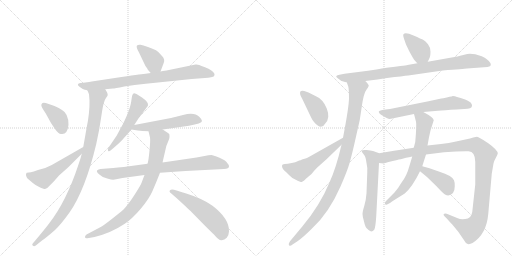
t = 0.00 s
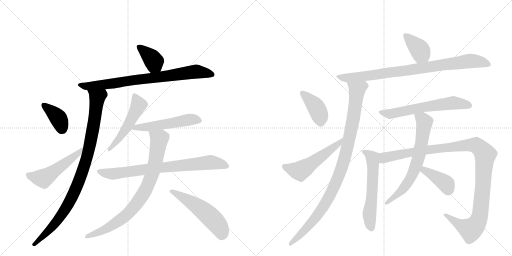
t = 3.07 s
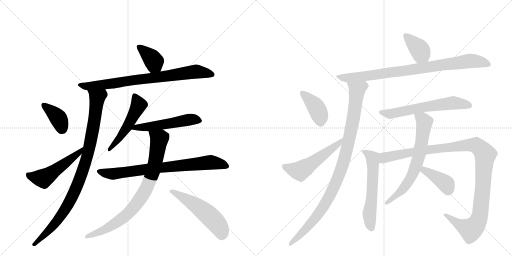
t = 6.14 s
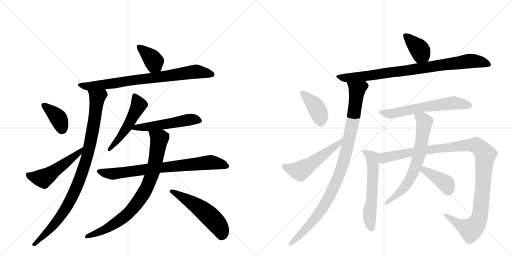
t = 9.22 s
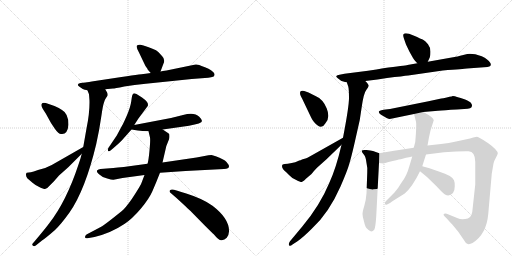
t = 12.29 s
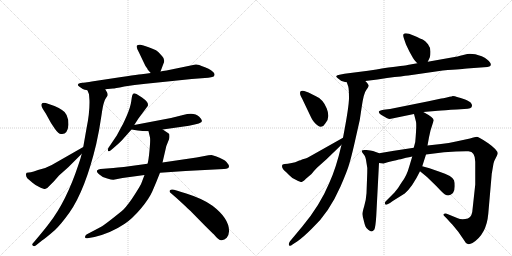
t = 15.36 s

The animated SVG that drew these frames (rendered in a browser with its animation timeline set to each time). Animation: 20 CSS @keyframes rules; one cycle of 15.36 s.

<svg version="1.1" viewBox="0 0 2048 1024" xmlns="http://www.w3.org/2000/svg">
  <g stroke="lightgray" stroke-dasharray="1,1" stroke-width="1" transform="scale(4, 4)">
    <line x1="0" y1="0" x2="256" y2="256"></line>
    <line x1="256" y1="0" x2="0" y2="256"></line>
    <line x1="128" y1="0" x2="128" y2="256"></line>
    <line x1="0" y1="128" x2="256" y2="128"></line>
    <line x1="256" y1="0" x2="512" y2="256"></line>
    <line x1="512" y1="0" x2="256" y2="256"></line>
    <line x1="384" y1="0" x2="384" y2="256"></line>
    <line x1="256" y1="128" x2="512" y2="128"></line>
  </g>
<g transform="scale(1, -1) translate(0, -850)">
   <style type="text/css">
    @keyframes keyframes0 {
      from {
       stroke: black;
       stroke-dashoffset: 376;
       stroke-width: 128;
       }
       55% {
       animation-timing-function: step-end;
       stroke: black;
       stroke-dashoffset: 0;
       stroke-width: 128;
       }
       to {
       stroke: black;
       stroke-width: 1024;
       }
       }
       #make-me-a-hanzi-animation-0 {
         animation: keyframes0 0.555990s both;
         animation-delay: 0.000000s;
         animation-timing-function: linear;
       }
    @keyframes keyframes1 {
      from {
       stroke: black;
       stroke-dashoffset: 782;
       stroke-width: 128;
       }
       72% {
       animation-timing-function: step-end;
       stroke: black;
       stroke-dashoffset: 0;
       stroke-width: 128;
       }
       to {
       stroke: black;
       stroke-width: 1024;
       }
       }
       #make-me-a-hanzi-animation-1 {
         animation: keyframes1 0.886393s both;
         animation-delay: 0.555990s;
         animation-timing-function: linear;
       }
    @keyframes keyframes2 {
      from {
       stroke: black;
       stroke-dashoffset: 954;
       stroke-width: 128;
       }
       76% {
       animation-timing-function: step-end;
       stroke: black;
       stroke-dashoffset: 0;
       stroke-width: 128;
       }
       to {
       stroke: black;
       stroke-width: 1024;
       }
       }
       #make-me-a-hanzi-animation-2 {
         animation: keyframes2 1.026367s both;
         animation-delay: 1.442383s;
         animation-timing-function: linear;
       }
    @keyframes keyframes3 {
      from {
       stroke: black;
       stroke-dashoffset: 377;
       stroke-width: 128;
       }
       55% {
       animation-timing-function: step-end;
       stroke: black;
       stroke-dashoffset: 0;
       stroke-width: 128;
       }
       to {
       stroke: black;
       stroke-width: 1024;
       }
       }
       #make-me-a-hanzi-animation-3 {
         animation: keyframes3 0.556803s both;
         animation-delay: 2.468750s;
         animation-timing-function: linear;
       }
    @keyframes keyframes4 {
      from {
       stroke: black;
       stroke-dashoffset: 516;
       stroke-width: 128;
       }
       63% {
       animation-timing-function: step-end;
       stroke: black;
       stroke-dashoffset: 0;
       stroke-width: 128;
       }
       to {
       stroke: black;
       stroke-width: 1024;
       }
       }
       #make-me-a-hanzi-animation-4 {
         animation: keyframes4 0.669922s both;
         animation-delay: 3.025553s;
         animation-timing-function: linear;
       }
    @keyframes keyframes5 {
      from {
       stroke: black;
       stroke-dashoffset: 511;
       stroke-width: 128;
       }
       62% {
       animation-timing-function: step-end;
       stroke: black;
       stroke-dashoffset: 0;
       stroke-width: 128;
       }
       to {
       stroke: black;
       stroke-width: 1024;
       }
       }
       #make-me-a-hanzi-animation-5 {
         animation: keyframes5 0.665853s both;
         animation-delay: 3.695475s;
         animation-timing-function: linear;
       }
    @keyframes keyframes6 {
      from {
       stroke: black;
       stroke-dashoffset: 528;
       stroke-width: 128;
       }
       63% {
       animation-timing-function: step-end;
       stroke: black;
       stroke-dashoffset: 0;
       stroke-width: 128;
       }
       to {
       stroke: black;
       stroke-width: 1024;
       }
       }
       #make-me-a-hanzi-animation-6 {
         animation: keyframes6 0.679688s both;
         animation-delay: 4.361328s;
         animation-timing-function: linear;
       }
    @keyframes keyframes7 {
      from {
       stroke: black;
       stroke-dashoffset: 771;
       stroke-width: 128;
       }
       72% {
       animation-timing-function: step-end;
       stroke: black;
       stroke-dashoffset: 0;
       stroke-width: 128;
       }
       to {
       stroke: black;
       stroke-width: 1024;
       }
       }
       #make-me-a-hanzi-animation-7 {
         animation: keyframes7 0.877441s both;
         animation-delay: 5.041016s;
         animation-timing-function: linear;
       }
    @keyframes keyframes8 {
      from {
       stroke: black;
       stroke-dashoffset: 820;
       stroke-width: 128;
       }
       73% {
       animation-timing-function: step-end;
       stroke: black;
       stroke-dashoffset: 0;
       stroke-width: 128;
       }
       to {
       stroke: black;
       stroke-width: 1024;
       }
       }
       #make-me-a-hanzi-animation-8 {
         animation: keyframes8 0.917318s both;
         animation-delay: 5.918457s;
         animation-timing-function: linear;
       }
    @keyframes keyframes9 {
      from {
       stroke: black;
       stroke-dashoffset: 531;
       stroke-width: 128;
       }
       63% {
       animation-timing-function: step-end;
       stroke: black;
       stroke-dashoffset: 0;
       stroke-width: 128;
       }
       to {
       stroke: black;
       stroke-width: 1024;
       }
       }
       #make-me-a-hanzi-animation-9 {
         animation: keyframes9 0.682129s both;
         animation-delay: 6.835775s;
         animation-timing-function: linear;
       }
    @keyframes keyframes10 {
      from {
       stroke: black;
       stroke-dashoffset: 384;
       stroke-width: 128;
       }
       56% {
       animation-timing-function: step-end;
       stroke: black;
       stroke-dashoffset: 0;
       stroke-width: 128;
       }
       to {
       stroke: black;
       stroke-width: 1024;
       }
       }
       #make-me-a-hanzi-animation-10 {
         animation: keyframes10 0.562500s both;
         animation-delay: 7.517904s;
         animation-timing-function: linear;
       }
    @keyframes keyframes11 {
      from {
       stroke: black;
       stroke-dashoffset: 864;
       stroke-width: 128;
       }
       74% {
       animation-timing-function: step-end;
       stroke: black;
       stroke-dashoffset: 0;
       stroke-width: 128;
       }
       to {
       stroke: black;
       stroke-width: 1024;
       }
       }
       #make-me-a-hanzi-animation-11 {
         animation: keyframes11 0.953125s both;
         animation-delay: 8.080404s;
         animation-timing-function: linear;
       }
    @keyframes keyframes12 {
      from {
       stroke: black;
       stroke-dashoffset: 989;
       stroke-width: 128;
       }
       76% {
       animation-timing-function: step-end;
       stroke: black;
       stroke-dashoffset: 0;
       stroke-width: 128;
       }
       to {
       stroke: black;
       stroke-width: 1024;
       }
       }
       #make-me-a-hanzi-animation-12 {
         animation: keyframes12 1.054850s both;
         animation-delay: 9.033529s;
         animation-timing-function: linear;
       }
    @keyframes keyframes13 {
      from {
       stroke: black;
       stroke-dashoffset: 398;
       stroke-width: 128;
       }
       56% {
       animation-timing-function: step-end;
       stroke: black;
       stroke-dashoffset: 0;
       stroke-width: 128;
       }
       to {
       stroke: black;
       stroke-width: 1024;
       }
       }
       #make-me-a-hanzi-animation-13 {
         animation: keyframes13 0.573893s both;
         animation-delay: 10.088379s;
         animation-timing-function: linear;
       }
    @keyframes keyframes14 {
      from {
       stroke: black;
       stroke-dashoffset: 530;
       stroke-width: 128;
       }
       63% {
       animation-timing-function: step-end;
       stroke: black;
       stroke-dashoffset: 0;
       stroke-width: 128;
       }
       to {
       stroke: black;
       stroke-width: 1024;
       }
       }
       #make-me-a-hanzi-animation-14 {
         animation: keyframes14 0.681315s both;
         animation-delay: 10.662272s;
         animation-timing-function: linear;
       }
    @keyframes keyframes15 {
      from {
       stroke: black;
       stroke-dashoffset: 613;
       stroke-width: 128;
       }
       67% {
       animation-timing-function: step-end;
       stroke: black;
       stroke-dashoffset: 0;
       stroke-width: 128;
       }
       to {
       stroke: black;
       stroke-width: 1024;
       }
       }
       #make-me-a-hanzi-animation-15 {
         animation: keyframes15 0.748861s both;
         animation-delay: 11.343587s;
         animation-timing-function: linear;
       }
    @keyframes keyframes16 {
      from {
       stroke: black;
       stroke-dashoffset: 584;
       stroke-width: 128;
       }
       66% {
       animation-timing-function: step-end;
       stroke: black;
       stroke-dashoffset: 0;
       stroke-width: 128;
       }
       to {
       stroke: black;
       stroke-width: 1024;
       }
       }
       #make-me-a-hanzi-animation-16 {
         animation: keyframes16 0.725260s both;
         animation-delay: 12.092448s;
         animation-timing-function: linear;
       }
    @keyframes keyframes17 {
      from {
       stroke: black;
       stroke-dashoffset: 1133;
       stroke-width: 128;
       }
       79% {
       animation-timing-function: step-end;
       stroke: black;
       stroke-dashoffset: 0;
       stroke-width: 128;
       }
       to {
       stroke: black;
       stroke-width: 1024;
       }
       }
       #make-me-a-hanzi-animation-17 {
         animation: keyframes17 1.172038s both;
         animation-delay: 12.817708s;
         animation-timing-function: linear;
       }
    @keyframes keyframes18 {
      from {
       stroke: black;
       stroke-dashoffset: 673;
       stroke-width: 128;
       }
       69% {
       animation-timing-function: step-end;
       stroke: black;
       stroke-dashoffset: 0;
       stroke-width: 128;
       }
       to {
       stroke: black;
       stroke-width: 1024;
       }
       }
       #make-me-a-hanzi-animation-18 {
         animation: keyframes18 0.797689s both;
         animation-delay: 13.989746s;
         animation-timing-function: linear;
       }
    @keyframes keyframes19 {
      from {
       stroke: black;
       stroke-dashoffset: 393;
       stroke-width: 128;
       }
       56% {
       animation-timing-function: step-end;
       stroke: black;
       stroke-dashoffset: 0;
       stroke-width: 128;
       }
       to {
       stroke: black;
       stroke-width: 1024;
       }
       }
       #make-me-a-hanzi-animation-19 {
         animation: keyframes19 0.569824s both;
         animation-delay: 14.787435s;
         animation-timing-function: linear;
       }
</style>
<path d="M 642 564 L 654 596 Q 662 612 648 626 Q 635 643 624 649 Q 612 655 592 662 Q 571 669 562 671 Q 552 672 548 668 Q 543 663 556 640 L 576 598 Q 582 583 589 576 Q 591 571 594 568 L 603 558 C 623 536 631 536 642 564 Z" fill="lightgray"></path> 
<path d="M 782 592 L 666 568 Q 663 568 642 564 L 603 558 L 582 555 Q 576 555 486 542 L 380 526 Q 352 521 342 520 L 322 518 Q 303 514 318 503 Q 332 492 339 491 Q 346 490 350 488 L 421 493 L 452 496 Q 457 496 497 504 Q 537 511 583 515 L 767 534 L 833 539 Q 846 541 852 543 Q 857 544 858 551 Q 859 558 844 569 Q 836 576 820 581 Q 804 586 797 590 Q 789 593 782 592 Z" fill="lightgray"></path> 
<path d="M 350 488 L 356 473 L 358 447 Q 359 398 346 336 L 333 262 L 327 235 Q 322 214 314 192 Q 265 44 197 -43 Q 183 -62 152 -99 L 136 -118 Q 125 -128 131 -132 Q 136 -137 143 -132 L 168 -112 Q 181 -104 220 -70 Q 245 -46 278 0 Q 341 90 385 274 Q 398 333 405 383 Q 412 432 416 440 Q 417 448 424 458 L 430 467 Q 432 472 429 479 L 421 493 C 408 520 341 517 350 488 Z" fill="lightgray"></path> 
<path d="M 218 426 L 183 438 Q 170 440 168 436 Q 161 430 172 413 L 183 396 L 204 358 L 220 334 Q 234 314 244 314 Q 270 310 274 351 Q 274 396 248 410 Q 237 419 218 426 Z" fill="lightgray"></path> 
<path d="M 333 262 L 207 190 Q 184 177 152 170 L 135 164 Q 122 160 115 160 Q 108 160 107 159 Q 100 152 109 137 L 130 119 Q 140 110 157 102 Q 174 94 180 94 L 189 98 L 215 124 L 236 148 L 273 181 L 327 235 C 348 256 359 277 333 262 Z" fill="lightgray"></path> 
<path d="M 537 350 L 553 375 L 585 418 Q 592 426 592 429 Q 594 442 568 460 L 546 474 Q 536 478 534 476 Q 531 473 530 471 Q 528 468 525 445 Q 522 422 507 387 Q 491 351 489 349 L 467 308 L 436 262 Q 428 252 432 247 Q 436 242 442 248 L 454 258 Q 471 272 486 287 L 526 332 L 537 350 Z" fill="lightgray"></path> 
<path d="M 651 332 L 756 347 Q 808 356 808 366 Q 808 372 797 383 Q 777 403 732 390 L 684 378 L 537 350 C 508 344 496 337 526 332 L 551 328 Q 568 326 594 325 L 651 332 Z" fill="lightgray"></path> 
<path d="M 490 138 L 578 150 L 640 159 L 742 166 L 896 174 Q 916 176 916 184 Q 916 191 906 202 Q 896 213 863 225 L 846 230 Q 835 230 818 226 L 786 220 L 650 200 L 590 195 L 524 186 Q 461 178 440 177 L 402 174 Q 393 173 389 169 Q 384 164 396 153 Q 408 141 429 136 Q 449 130 454 131 L 490 138 Z" fill="lightgray"></path> 
<path d="M 578 150 L 567 121 Q 563 109 539 72 Q 515 34 494 12 Q 478 -2 446 -27 Q 413 -53 401 -59 L 346 -88 Q 340 -93 340 -98 Q 340 -105 350 -103 L 378 -98 Q 444 -82 499 -45 Q 529 -25 563 15 Q 596 54 610 86 Q 624 118 640 159 L 650 200 L 663 256 Q 664 265 671 280 Q 678 294 678 302 Q 678 310 677 314 Q 675 317 666 322 L 651 332 C 626 349 587 354 594 325 L 600 300 Q 602 290 598 248 Q 594 205 590 195 L 578 150 Z" fill="lightgray"></path> 
<path d="M 684 77 L 706 58 Q 766 3 766 2 L 818 -51 Q 853 -86 854 -86 Q 876 -113 887 -111 Q 898 -110 907 -101 Q 915 -93 916 -76 Q 918 -25 850 27 Q 812 55 745 76 Q 715 86 713 86 L 696 91 Q 685 94 680 89 Q 675 84 684 77 Z" fill="lightgray"></path> 
<path d="M 1711 603 L 1719 620 Q 1722 626 1722 643 Q 1722 660 1712 673 Q 1701 686 1694 690 Q 1686 694 1654 708 Q 1621 722 1614 713 Q 1611 710 1616 695 L 1624 672 L 1638 643 L 1652 618 Q 1656 610 1669 597 C 1690 576 1698 576 1711 603 Z" fill="lightgray"></path> 
<path d="M 1461 526 L 1510 532 L 1548 538 Q 1615 546 1633 548 L 1771 568 Q 1857 575 1868 576 L 1936 581 Q 1953 582 1957 584 Q 1962 585 1963 590 Q 1964 595 1960 600 Q 1953 612 1927 625 Q 1890 638 1869 634 L 1853 630 Q 1825 623 1818 622 L 1711 603 L 1669 597 L 1630 590 Q 1621 588 1533 577 Q 1509 572 1472 567 L 1378 555 L 1358 551 Q 1348 550 1345.5 546.5 Q 1343 543 1350 538.5 Q 1357 534 1361.5 529.5 Q 1366 525 1370 525 L 1380 522 Q 1386 521 1387 521 L 1461 526 Z" fill="lightgray"></path> 
<path d="M 1387 521 L 1393 504 Q 1396 492 1396 458 Q 1396 424 1372 299 L 1366 271 Q 1345 179 1317 118 Q 1280 29 1210 -55 L 1160 -115 Q 1152 -127 1157 -132 Q 1161 -136 1170 -128 L 1190 -115 Q 1214 -98 1248 -64 Q 1315 -3 1362 104 Q 1389 166 1397 194 Q 1405 221 1416 268 L 1439 370 L 1447 423 Q 1455 478 1465 490 Q 1474 501 1475 507 Q 1475 512 1461 526 C 1444 550 1378 550 1387 521 Z" fill="lightgray"></path> 
<path d="M 1217 486 Q 1209 489 1204 486 Q 1200 485 1200 478 Q 1200 471 1204 464 Q 1208 457 1214 444 L 1245 379 Q 1251 367 1256 362 Q 1285 327 1301 356 Q 1322 378 1307 416 Q 1292 454 1260 467 L 1234 480 L 1217 486 Z" fill="lightgray"></path> 
<path d="M 1372 299 L 1246 228 Q 1229 218 1222 216 Q 1214 214 1208 212 Q 1202 209 1197 208 Q 1192 206 1188 204 Q 1184 202 1167 198 Q 1149 194 1139 194 Q 1128 194 1128 186 Q 1128 174 1144 162 Q 1146 161 1156 150 Q 1166 138 1185 130 Q 1203 121 1207 122 Q 1217 127 1220 131 Q 1222 134 1226 137 L 1246 154 Q 1258 169 1268 179 L 1306 213 L 1366 271 C 1388 292 1398 314 1372 299 Z" fill="lightgray"></path> 
<path d="M 1693 402 L 1752 407 Q 1776 409 1827 412 L 1857 414 Q 1888 414 1888 427 Q 1889 431 1884.5 437.5 Q 1880 444 1860.5 452 Q 1841 460 1828 462 Q 1820 466 1811 466 Q 1808 464 1798 463 L 1787 460 Q 1771 456 1765 456 L 1714 445 L 1560 414 L 1534 411 Q 1515 408 1515 403 Q 1515 398 1524 391 Q 1551 374 1559 374 L 1656 394 L 1693 402 Z" fill="lightgray"></path> 
<path d="M 1517 237 L 1492 246 Q 1483 248 1466 250 Q 1449 251 1448 248 Q 1446 244 1448 242 Q 1449 239 1456 231 Q 1463 223 1466 198 Q 1471 177 1469 159 L 1466 77 Q 1464 48 1457 26 Q 1450 3 1450 -6 Q 1450 -14 1455 -32 Q 1459 -50 1462 -56 Q 1464 -62 1473 -69 Q 1481 -76 1486 -76 Q 1491 -76 1497 -69 Q 1502 -61 1505 -14 L 1516 198 C 1518 228 1518 237 1517 237 Z" fill="lightgray"></path> 
<path d="M 1889 2 Q 1884 -26 1861 -26 Q 1842 -28 1831 -23 L 1787 -5 Q 1779 -2 1775 -6 Q 1773 -10 1777 -14 L 1787 -24 Q 1801 -40 1810 -49 L 1833 -77 L 1857 -112 Q 1864 -126 1871 -126 Q 1879 -128 1890 -122 Q 1946 -87 1953 -6 L 1967 155 L 1974 196 Q 1976 206 1984 220 Q 1991 234 1991 236 Q 1991 250 1953 277 Q 1915 303 1908 303 Q 1901 303 1880 296 L 1824 284 Q 1796 278 1764 274 L 1710 268 L 1655 259 L 1583 248 Q 1580 248 1576 247 L 1517 237 C 1487 232 1486 197 1516 198 L 1534 196 L 1554 202 Q 1591 211 1603 213 L 1624 219 Q 1630 220 1636 221 L 1649 224 L 1704 232 L 1776 241 L 1824 244 Q 1862 246 1874 245 Q 1901 243 1901 203 L 1901 112 L 1889 2 Z" fill="lightgray"></path> 
<path d="M 1710 268 L 1716 301 L 1722 328 L 1735 369 Q 1735 380 1693 402 C 1667 416 1649 423 1656 394 L 1664 363 Q 1667 350 1661 282 L 1655 259 L 1649 224 L 1637 184 Q 1627 146 1605 118 Q 1593 97 1578 80 L 1544 46 Q 1538 40 1540 35 Q 1541 29 1548 32 L 1560 38 L 1571 46 L 1619 76 Q 1650 103 1680 165 L 1689 185 L 1704 232 L 1710 268 Z" fill="lightgray"></path> 
<path d="M 1680 165 L 1708 142 L 1746 105 Q 1775 74 1780 72 Q 1797 62 1812 78 Q 1819 87 1819 105 Q 1819 122 1816 129 Q 1807 148 1758 163 L 1718 177 L 1689 185 C 1660 193 1657 184 1680 165 Z" fill="lightgray"></path> 
      <clipPath id="make-me-a-hanzi-clip-0">
      <path d="M 642 564 L 654 596 Q 662 612 648 626 Q 635 643 624 649 Q 612 655 592 662 Q 571 669 562 671 Q 552 672 548 668 Q 543 663 556 640 L 576 598 Q 582 583 589 576 Q 591 571 594 568 L 603 558 C 623 536 631 536 642 564 Z" fill="lightgray"></path>
      </clipPath>
      <path clip-path="url(#make-me-a-hanzi-clip-0)" d="M 556 663 L 607 617 L 634 573 " fill="none" id="make-me-a-hanzi-animation-0" stroke-dasharray="248 496" stroke-linecap="round"></path>

      <clipPath id="make-me-a-hanzi-clip-1">
      <path d="M 782 592 L 666 568 Q 663 568 642 564 L 603 558 L 582 555 Q 576 555 486 542 L 380 526 Q 352 521 342 520 L 322 518 Q 303 514 318 503 Q 332 492 339 491 Q 346 490 350 488 L 421 493 L 452 496 Q 457 496 497 504 Q 537 511 583 515 L 767 534 L 833 539 Q 846 541 852 543 Q 857 544 858 551 Q 859 558 844 569 Q 836 576 820 581 Q 804 586 797 590 Q 789 593 782 592 Z" fill="lightgray"></path>
      </clipPath>
      <path clip-path="url(#make-me-a-hanzi-clip-1)" d="M 328 508 L 356 504 L 442 514 L 780 564 L 848 552 " fill="none" id="make-me-a-hanzi-animation-1" stroke-dasharray="654 1308" stroke-linecap="round"></path>

      <clipPath id="make-me-a-hanzi-clip-2">
      <path d="M 350 488 L 356 473 L 358 447 Q 359 398 346 336 L 333 262 L 327 235 Q 322 214 314 192 Q 265 44 197 -43 Q 183 -62 152 -99 L 136 -118 Q 125 -128 131 -132 Q 136 -137 143 -132 L 168 -112 Q 181 -104 220 -70 Q 245 -46 278 0 Q 341 90 385 274 Q 398 333 405 383 Q 412 432 416 440 Q 417 448 424 458 L 430 467 Q 432 472 429 479 L 421 493 C 408 520 341 517 350 488 Z" fill="lightgray"></path>
      </clipPath>
      <path clip-path="url(#make-me-a-hanzi-clip-2)" d="M 357 487 L 389 460 L 360 270 L 326 151 L 298 82 L 246 -10 L 212 -54 L 137 -126 " fill="none" id="make-me-a-hanzi-animation-2" stroke-dasharray="826 1652" stroke-linecap="round"></path>

      <clipPath id="make-me-a-hanzi-clip-3">
      <path d="M 218 426 L 183 438 Q 170 440 168 436 Q 161 430 172 413 L 183 396 L 204 358 L 220 334 Q 234 314 244 314 Q 270 310 274 351 Q 274 396 248 410 Q 237 419 218 426 Z" fill="lightgray"></path>
      </clipPath>
      <path clip-path="url(#make-me-a-hanzi-clip-3)" d="M 177 429 L 232 379 L 248 335 " fill="none" id="make-me-a-hanzi-animation-3" stroke-dasharray="249 498" stroke-linecap="round"></path>

      <clipPath id="make-me-a-hanzi-clip-4">
      <path d="M 333 262 L 207 190 Q 184 177 152 170 L 135 164 Q 122 160 115 160 Q 108 160 107 159 Q 100 152 109 137 L 130 119 Q 140 110 157 102 Q 174 94 180 94 L 189 98 L 215 124 L 236 148 L 273 181 L 327 235 C 348 256 359 277 333 262 Z" fill="lightgray"></path>
      </clipPath>
      <path clip-path="url(#make-me-a-hanzi-clip-4)" d="M 112 152 L 174 136 L 290 218 L 328 256 " fill="none" id="make-me-a-hanzi-animation-4" stroke-dasharray="388 776" stroke-linecap="round"></path>

      <clipPath id="make-me-a-hanzi-clip-5">
      <path d="M 537 350 L 553 375 L 585 418 Q 592 426 592 429 Q 594 442 568 460 L 546 474 Q 536 478 534 476 Q 531 473 530 471 Q 528 468 525 445 Q 522 422 507 387 Q 491 351 489 349 L 467 308 L 436 262 Q 428 252 432 247 Q 436 242 442 248 L 454 258 Q 471 272 486 287 L 526 332 L 537 350 Z" fill="lightgray"></path>
      </clipPath>
      <path clip-path="url(#make-me-a-hanzi-clip-5)" d="M 539 468 L 555 431 L 544 407 L 490 314 L 436 254 " fill="none" id="make-me-a-hanzi-animation-5" stroke-dasharray="383 766" stroke-linecap="round"></path>

      <clipPath id="make-me-a-hanzi-clip-6">
      <path d="M 651 332 L 756 347 Q 808 356 808 366 Q 808 372 797 383 Q 777 403 732 390 L 684 378 L 537 350 C 508 344 496 337 526 332 L 551 328 Q 568 326 594 325 L 651 332 Z" fill="lightgray"></path>
      </clipPath>
      <path clip-path="url(#make-me-a-hanzi-clip-6)" d="M 533 334 L 547 341 L 587 341 L 758 371 L 801 367 " fill="none" id="make-me-a-hanzi-animation-6" stroke-dasharray="400 800" stroke-linecap="round"></path>

      <clipPath id="make-me-a-hanzi-clip-7">
      <path d="M 490 138 L 578 150 L 640 159 L 742 166 L 896 174 Q 916 176 916 184 Q 916 191 906 202 Q 896 213 863 225 L 846 230 Q 835 230 818 226 L 786 220 L 650 200 L 590 195 L 524 186 Q 461 178 440 177 L 402 174 Q 393 173 389 169 Q 384 164 396 153 Q 408 141 429 136 Q 449 130 454 131 L 490 138 Z" fill="lightgray"></path>
      </clipPath>
      <path clip-path="url(#make-me-a-hanzi-clip-7)" d="M 398 165 L 452 154 L 831 200 L 861 199 L 907 186 " fill="none" id="make-me-a-hanzi-animation-7" stroke-dasharray="643 1286" stroke-linecap="round"></path>

      <clipPath id="make-me-a-hanzi-clip-8">
      <path d="M 578 150 L 567 121 Q 563 109 539 72 Q 515 34 494 12 Q 478 -2 446 -27 Q 413 -53 401 -59 L 346 -88 Q 340 -93 340 -98 Q 340 -105 350 -103 L 378 -98 Q 444 -82 499 -45 Q 529 -25 563 15 Q 596 54 610 86 Q 624 118 640 159 L 650 200 L 663 256 Q 664 265 671 280 Q 678 294 678 302 Q 678 310 677 314 Q 675 317 666 322 L 651 332 C 626 349 587 354 594 325 L 600 300 Q 602 290 598 248 Q 594 205 590 195 L 578 150 Z" fill="lightgray"></path>
      </clipPath>
      <path clip-path="url(#make-me-a-hanzi-clip-8)" d="M 602 320 L 637 294 L 611 161 L 572 72 L 526 11 L 480 -30 L 422 -67 L 347 -96 " fill="none" id="make-me-a-hanzi-animation-8" stroke-dasharray="692 1384" stroke-linecap="round"></path>

      <clipPath id="make-me-a-hanzi-clip-9">
      <path d="M 684 77 L 706 58 Q 766 3 766 2 L 818 -51 Q 853 -86 854 -86 Q 876 -113 887 -111 Q 898 -110 907 -101 Q 915 -93 916 -76 Q 918 -25 850 27 Q 812 55 745 76 Q 715 86 713 86 L 696 91 Q 685 94 680 89 Q 675 84 684 77 Z" fill="lightgray"></path>
      </clipPath>
      <path clip-path="url(#make-me-a-hanzi-clip-9)" d="M 686 84 L 760 44 L 815 6 L 877 -57 L 887 -91 " fill="none" id="make-me-a-hanzi-animation-9" stroke-dasharray="403 806" stroke-linecap="round"></path>

      <clipPath id="make-me-a-hanzi-clip-10">
      <path d="M 1711 603 L 1719 620 Q 1722 626 1722 643 Q 1722 660 1712 673 Q 1701 686 1694 690 Q 1686 694 1654 708 Q 1621 722 1614 713 Q 1611 710 1616 695 L 1624 672 L 1638 643 L 1652 618 Q 1656 610 1669 597 C 1690 576 1698 576 1711 603 Z" fill="lightgray"></path>
      </clipPath>
      <path clip-path="url(#make-me-a-hanzi-clip-10)" d="M 1620 709 L 1678 652 L 1703 612 " fill="none" id="make-me-a-hanzi-animation-10" stroke-dasharray="256 512" stroke-linecap="round"></path>

      <clipPath id="make-me-a-hanzi-clip-11">
      <path d="M 1461 526 L 1510 532 L 1548 538 Q 1615 546 1633 548 L 1771 568 Q 1857 575 1868 576 L 1936 581 Q 1953 582 1957 584 Q 1962 585 1963 590 Q 1964 595 1960 600 Q 1953 612 1927 625 Q 1890 638 1869 634 L 1853 630 Q 1825 623 1818 622 L 1711 603 L 1669 597 L 1630 590 Q 1621 588 1533 577 Q 1509 572 1472 567 L 1378 555 L 1358 551 Q 1348 550 1345.5 546.5 Q 1343 543 1350 538.5 Q 1357 534 1361.5 529.5 Q 1366 525 1370 525 L 1380 522 Q 1386 521 1387 521 L 1461 526 Z" fill="lightgray"></path>
      </clipPath>
      <path clip-path="url(#make-me-a-hanzi-clip-11)" d="M 1353 545 L 1393 538 L 1477 547 L 1877 606 L 1924 603 L 1954 593 " fill="none" id="make-me-a-hanzi-animation-11" stroke-dasharray="736 1472" stroke-linecap="round"></path>

      <clipPath id="make-me-a-hanzi-clip-12">
      <path d="M 1387 521 L 1393 504 Q 1396 492 1396 458 Q 1396 424 1372 299 L 1366 271 Q 1345 179 1317 118 Q 1280 29 1210 -55 L 1160 -115 Q 1152 -127 1157 -132 Q 1161 -136 1170 -128 L 1190 -115 Q 1214 -98 1248 -64 Q 1315 -3 1362 104 Q 1389 166 1397 194 Q 1405 221 1416 268 L 1439 370 L 1447 423 Q 1455 478 1465 490 Q 1474 501 1475 507 Q 1475 512 1461 526 C 1444 550 1378 550 1387 521 Z" fill="lightgray"></path>
      </clipPath>
      <path clip-path="url(#make-me-a-hanzi-clip-12)" d="M 1395 519 L 1426 493 L 1426 474 L 1409 354 L 1370 188 L 1338 105 L 1276 -4 L 1163 -127 " fill="none" id="make-me-a-hanzi-animation-12" stroke-dasharray="861 1722" stroke-linecap="round"></path>

      <clipPath id="make-me-a-hanzi-clip-13">
      <path d="M 1217 486 Q 1209 489 1204 486 Q 1200 485 1200 478 Q 1200 471 1204 464 Q 1208 457 1214 444 L 1245 379 Q 1251 367 1256 362 Q 1285 327 1301 356 Q 1322 378 1307 416 Q 1292 454 1260 467 L 1234 480 L 1217 486 Z" fill="lightgray"></path>
      </clipPath>
      <path clip-path="url(#make-me-a-hanzi-clip-13)" d="M 1211 478 L 1258 431 L 1272 408 L 1284 361 " fill="none" id="make-me-a-hanzi-animation-13" stroke-dasharray="270 540" stroke-linecap="round"></path>

      <clipPath id="make-me-a-hanzi-clip-14">
      <path d="M 1372 299 L 1246 228 Q 1229 218 1222 216 Q 1214 214 1208 212 Q 1202 209 1197 208 Q 1192 206 1188 204 Q 1184 202 1167 198 Q 1149 194 1139 194 Q 1128 194 1128 186 Q 1128 174 1144 162 Q 1146 161 1156 150 Q 1166 138 1185 130 Q 1203 121 1207 122 Q 1217 127 1220 131 Q 1222 134 1226 137 L 1246 154 Q 1258 169 1268 179 L 1306 213 L 1366 271 C 1388 292 1398 314 1372 299 Z" fill="lightgray"></path>
      </clipPath>
      <path clip-path="url(#make-me-a-hanzi-clip-14)" d="M 1139 183 L 1188 167 L 1206 170 L 1354 274 L 1367 293 " fill="none" id="make-me-a-hanzi-animation-14" stroke-dasharray="402 804" stroke-linecap="round"></path>

      <clipPath id="make-me-a-hanzi-clip-15">
      <path d="M 1693 402 L 1752 407 Q 1776 409 1827 412 L 1857 414 Q 1888 414 1888 427 Q 1889 431 1884.5 437.5 Q 1880 444 1860.5 452 Q 1841 460 1828 462 Q 1820 466 1811 466 Q 1808 464 1798 463 L 1787 460 Q 1771 456 1765 456 L 1714 445 L 1560 414 L 1534 411 Q 1515 408 1515 403 Q 1515 398 1524 391 Q 1551 374 1559 374 L 1656 394 L 1693 402 Z" fill="lightgray"></path>
      </clipPath>
      <path clip-path="url(#make-me-a-hanzi-clip-15)" d="M 1523 399 L 1560 394 L 1695 422 L 1811 438 L 1875 429 " fill="none" id="make-me-a-hanzi-animation-15" stroke-dasharray="485 970" stroke-linecap="round"></path>

      <clipPath id="make-me-a-hanzi-clip-16">
      <path d="M 1517 237 L 1492 246 Q 1483 248 1466 250 Q 1449 251 1448 248 Q 1446 244 1448 242 Q 1449 239 1456 231 Q 1463 223 1466 198 Q 1471 177 1469 159 L 1466 77 Q 1464 48 1457 26 Q 1450 3 1450 -6 Q 1450 -14 1455 -32 Q 1459 -50 1462 -56 Q 1464 -62 1473 -69 Q 1481 -76 1486 -76 Q 1491 -76 1497 -69 Q 1502 -61 1505 -14 L 1516 198 C 1518 228 1518 237 1517 237 Z" fill="lightgray"></path>
      </clipPath>
      <path clip-path="url(#make-me-a-hanzi-clip-16)" d="M 1452 245 L 1490 218 L 1492 146 L 1478 -3 L 1485 -62 " fill="none" id="make-me-a-hanzi-animation-16" stroke-dasharray="456 912" stroke-linecap="round"></path>

      <clipPath id="make-me-a-hanzi-clip-17">
      <path d="M 1889 2 Q 1884 -26 1861 -26 Q 1842 -28 1831 -23 L 1787 -5 Q 1779 -2 1775 -6 Q 1773 -10 1777 -14 L 1787 -24 Q 1801 -40 1810 -49 L 1833 -77 L 1857 -112 Q 1864 -126 1871 -126 Q 1879 -128 1890 -122 Q 1946 -87 1953 -6 L 1967 155 L 1974 196 Q 1976 206 1984 220 Q 1991 234 1991 236 Q 1991 250 1953 277 Q 1915 303 1908 303 Q 1901 303 1880 296 L 1824 284 Q 1796 278 1764 274 L 1710 268 L 1655 259 L 1583 248 Q 1580 248 1576 247 L 1517 237 C 1487 232 1486 197 1516 198 L 1534 196 L 1554 202 Q 1591 211 1603 213 L 1624 219 Q 1630 220 1636 221 L 1649 224 L 1704 232 L 1776 241 L 1824 244 Q 1862 246 1874 245 Q 1901 243 1901 203 L 1901 112 L 1889 2 Z" fill="lightgray"></path>
      </clipPath>
      <path clip-path="url(#make-me-a-hanzi-clip-17)" d="M 1521 204 L 1543 221 L 1732 254 L 1897 270 L 1925 253 L 1941 231 L 1922 4 L 1911 -37 L 1883 -69 L 1839 -49 L 1781 -9 " fill="none" id="make-me-a-hanzi-animation-17" stroke-dasharray="1005 2010" stroke-linecap="round"></path>

      <clipPath id="make-me-a-hanzi-clip-18">
      <path d="M 1710 268 L 1716 301 L 1722 328 L 1735 369 Q 1735 380 1693 402 C 1667 416 1649 423 1656 394 L 1664 363 Q 1667 350 1661 282 L 1655 259 L 1649 224 L 1637 184 Q 1627 146 1605 118 Q 1593 97 1578 80 L 1544 46 Q 1538 40 1540 35 Q 1541 29 1548 32 L 1560 38 L 1571 46 L 1619 76 Q 1650 103 1680 165 L 1689 185 L 1704 232 L 1710 268 Z" fill="lightgray"></path>
      </clipPath>
      <path clip-path="url(#make-me-a-hanzi-clip-18)" d="M 1663 390 L 1690 373 L 1698 358 L 1678 234 L 1665 190 L 1649 150 L 1611 93 L 1545 39 " fill="none" id="make-me-a-hanzi-animation-18" stroke-dasharray="545 1090" stroke-linecap="round"></path>

      <clipPath id="make-me-a-hanzi-clip-19">
      <path d="M 1680 165 L 1708 142 L 1746 105 Q 1775 74 1780 72 Q 1797 62 1812 78 Q 1819 87 1819 105 Q 1819 122 1816 129 Q 1807 148 1758 163 L 1718 177 L 1689 185 C 1660 193 1657 184 1680 165 Z" fill="lightgray"></path>
      </clipPath>
      <path clip-path="url(#make-me-a-hanzi-clip-19)" d="M 1694 177 L 1697 169 L 1784 114 L 1792 90 " fill="none" id="make-me-a-hanzi-animation-19" stroke-dasharray="265 530" stroke-linecap="round"></path>

</g>
</svg>
